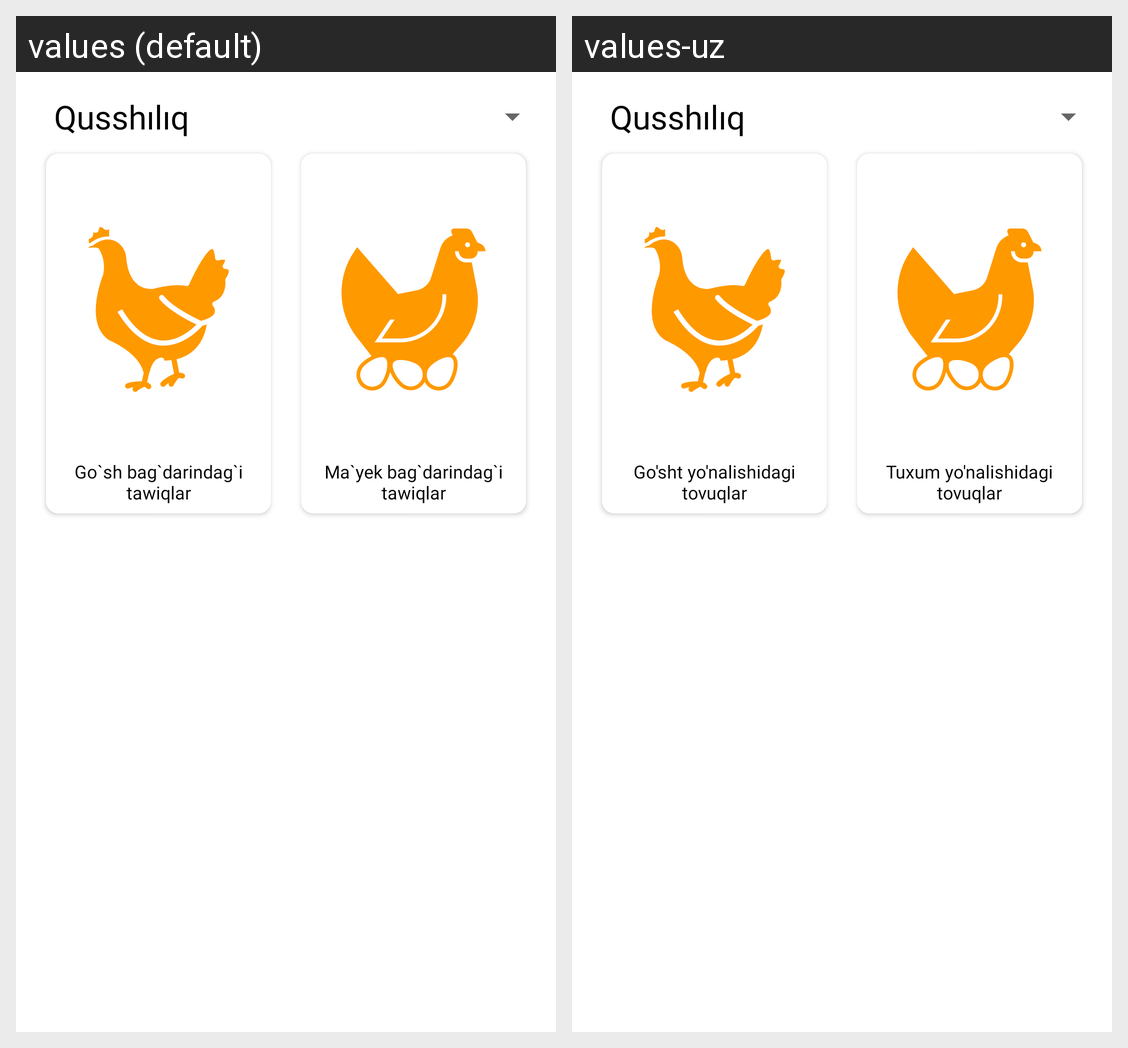

Strings drawn on this Android screen and how each of the app's shown locales translates them:
Android screen res/layout/fragment_home.xml rendered under 2 locales, left to right: values (default), values-uz. Device: Nexus 5 (rendered at 1080×1920; each locale shown at half size, 540×960, under a caption strip naming it); theme Theme.Qulshılıq.
Strings drawn on this screen, with the default value and each locale's value (text and hints the layout hard-codes, and strings that could not be matched under every locale, appear in the picture but are not listed):

meat
  values: Go`sh bag`darindag`i tawiqlar
  values-uz: Go'sht yo'nalishidagi tovuqlar

egg
  values: Ma`yek bag`darindag`i tawiqlar
  values-uz: Tuxum yo'nalishidagi tovuqlar
